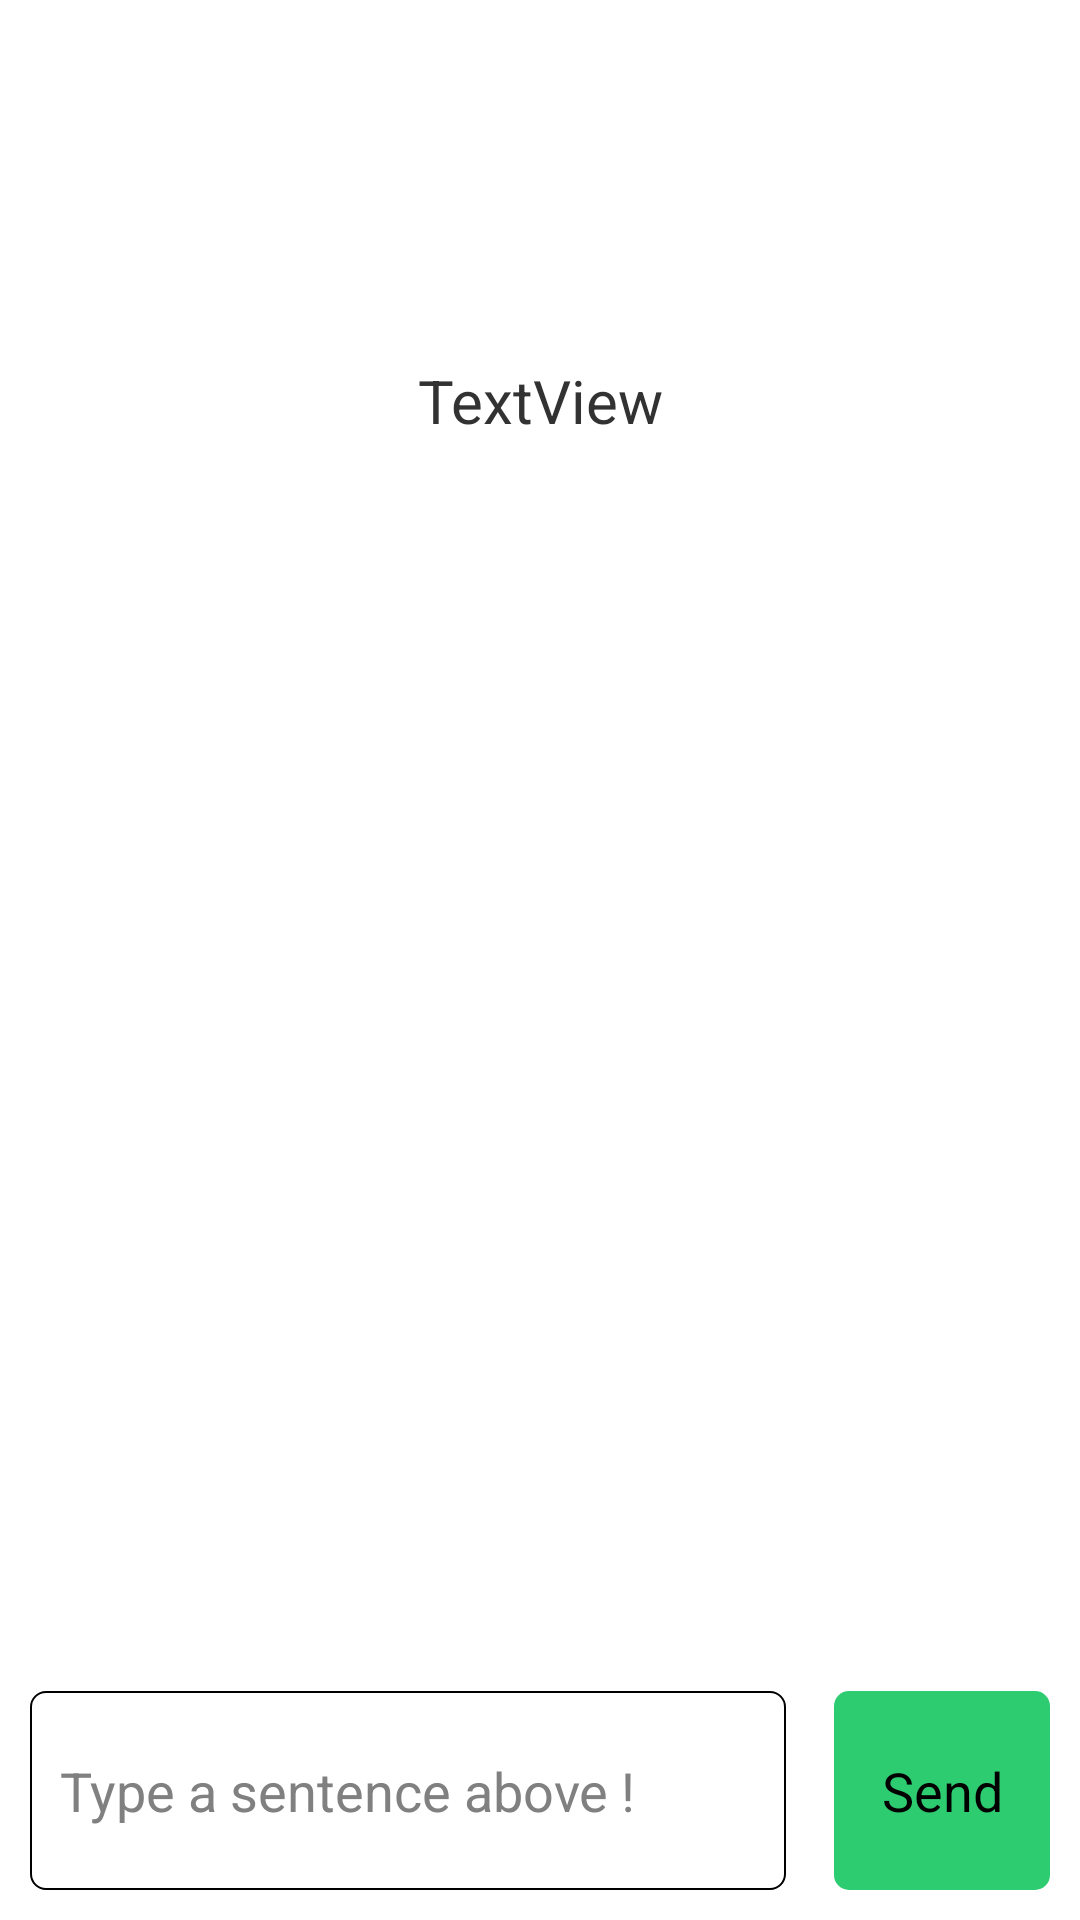

Here is an Android app screen rendered from its layout file. Give the layout XML and the strings, colors and styles it references.
<!-- AndroidManifest.xml: application theme NoActionBar -->
<!-- res/layout/game_screen.xml -->
<?xml version="1.0" encoding="utf-8"?>
<android.support.constraint.ConstraintLayout xmlns:android="http://schemas.android.com/apk/res/android"
    xmlns:app="http://schemas.android.com/apk/res-auto"
    xmlns:tools="http://schemas.android.com/tools"
    android:layout_width="match_parent"
    android:layout_height="match_parent"
    android:focusableInTouchMode="true"
    tools:context=".GameScreen">


    <TextView
        android:id="@+id/timer_text_view"
        android:layout_width="wrap_content"
        android:layout_height="wrap_content"
        android:textSize="27sp"
        app:layout_constraintLeft_toLeftOf="parent"
        app:layout_constraintRight_toRightOf="parent"
        app:layout_constraintTop_toTopOf="parent"
        android:layout_marginTop="20dp"
        android:text="" />

    <TextView
        android:id="@+id/game_text_view"
        android:layout_width="300dp"
        android:layout_height="wrap_content"
        android:text="TextView"
        android:gravity="center"
        android:layout_marginTop="100dp"
        android:textSize="20sp"
        app:layout_constraintTop_toTopOf="@id/timer_text_view"
        app:layout_constraintLeft_toLeftOf="parent"
        app:layout_constraintRight_toRightOf="parent"/>

    <EditText
        android:id="@+id/game_edit_text"
        android:layout_width="0dp"
        android:layout_height="wrap_content"
        android:layout_marginBottom="10dp"
        android:layout_marginLeft="10dp"
        android:background="@drawable/rounded_edit_text"
        android:hint="@string/game_edit_text_hint"
        android:inputType="text|textVisiblePassword|textMultiLine|textNoSuggestions"
        android:textSize="18sp"
        android:lines="3"
        android:scrollbars="vertical"
        android:paddingStart="10dp"
        android:paddingEnd="10dp"
        app:layout_constraintWidth_percent="0.7"
        app:layout_constraintLeft_toLeftOf="parent"
        app:layout_constraintBottom_toBottomOf="parent" />

    <Button
        android:background="@drawable/rounded_send_button"
        android:id="@+id/sendButton"
        android:layout_width="0dp"
        app:layout_constraintWidth_percent="0.2"
        android:layout_height="0dp"
        android:layout_marginRight="10dp"
        app:layout_constraintRight_toRightOf="parent"
        app:layout_constraintTop_toTopOf="@id/game_edit_text"
        app:layout_constraintBottom_toBottomOf="@id/game_edit_text"
        android:text="@string/sendButtonContent" />

    <FrameLayout
        android:id="@+id/fragmentContainer"
        android:layout_width="match_parent"
        android:layout_height="match_parent"></FrameLayout>

</android.support.constraint.ConstraintLayout>
<!-- resources referenced by this layout -->
<resources>
  <!-- drawable rounded_edit_text (drawable) -->
  <?xml version="1.0" encoding="utf-8"?>
  <shape xmlns:android="http://schemas.android.com/apk/res/android"
      android:shape="rectangle">
  
      <solid android:color= "#ffff"/>
      <stroke
          android:width="0.5dp"
          android:color="#000000" />
      <corners android:radius="5dp"></corners>
  
  
  </shape>
  <!-- drawable rounded_send_button (drawable) -->
  <?xml version="1.0" encoding="utf-8"?>
  <shape xmlns:android="http://schemas.android.com/apk/res/android"
      android:shape="rectangle">
  
      <solid android:color= "#2ecc71"/>
  
      <corners android:radius="5dp"></corners>
  
  
  </shape>
  <string name="game_edit_text_hint">Type a sentence above !</string>
  <string name="sendButtonContent">Send</string>
  <style name="NoActionBar" parent="@android:style/Theme.Holo.Light">
          <item name="android:windowActionBar">false</item>
          <item name="android:windowNoTitle">true</item>
      </style>
</resources>
